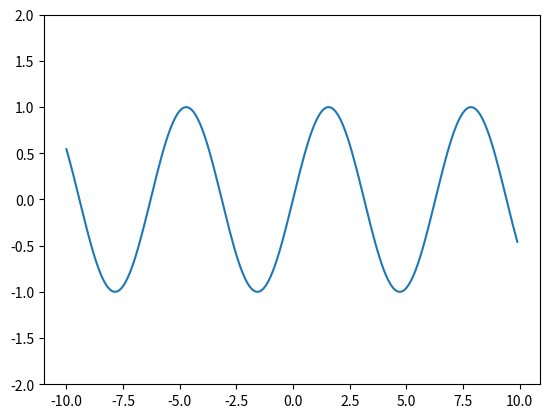

This figure's Python source:
import matplotlib.pyplot as plt #plt라는 이름으로 줄여서 쓴다.
#1. 빨간 줄에 마우스 올린 다음 Install Package matplotlib 클릭
#2. 왼쪽 하단에 Run 밑에 밑에 아이콘 클릭 후 matplotlib 검색 후 설치
#3. >_ 이렇게 생긴 거 누르고 pip install matplotlib 쓰기

x = [a*10 for a in range(0,11)]
print('x축',x)
y = list(range(0,11))
print('y축', y)

import numpy as np
# 터미널에서 numpy 설치했음(경우에 따라선 설치 필요 없는 경우도 있음)
x = [i for i in np.arange(start=-10,stop=10,step=0.1)]
train_y = [np.sin(i) for i in x]

plt.ylim(-2,2)
plt.plot(x,train_y)
plt.show()
